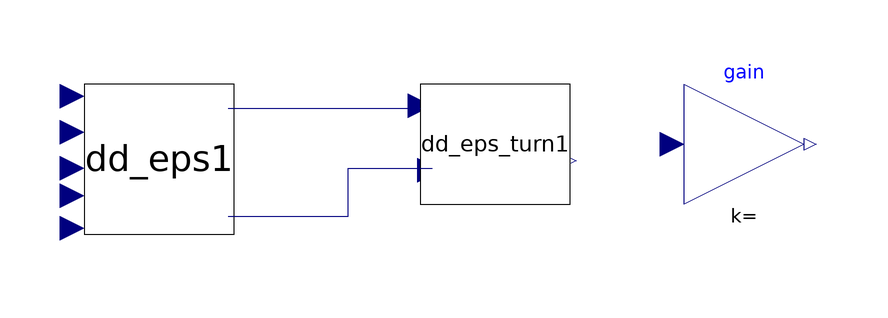

Above is the diagram view of the following Modelica model: its components placed by their Placement annotations and its connect equations drawn as lines.

model platform
  parameter Real xs=30;
 parameter Real ys=30;
 parameter Real Ke=24/(2*3.14);
 parameter Real R=0.1;
 parameter Real L=0.2;
 parameter Real Tm=0.1;
 parameter Real Tj=0.01;
 parameter Real Kp=Tm*Ke/Tj;
 parameter Real Ki=Ke/Tj;
 parameter Real Kd=10;
 parameter Real Kh=100;


  dd_eps dd_eps1 annotation(
    Placement(visible = true, transformation(origin = {-70, 10}, extent = {{-10, -15}, {15, 10}}, rotation = 0)));
  dd_eps_turn dd_eps_turn1 annotation(
    Placement(visible = true, transformation(origin = {-14, 10}, extent = {{-10, -10}, {15, 10}}, rotation = 0)));
  Modelica.Blocks.Math.Gain gain annotation(
    Placement(visible = true, transformation(origin = {30, 10}, extent = {{-10, -10}, {10, 10}}, rotation = 0)));
equation
  connect(dd_eps1.e_dst, dd_eps_turn1.p_set) annotation(
    Line(points = {{-56, 16}, {-24, 16}}, color = {0, 0, 127}));
  connect(dd_eps1.e_head, dd_eps_turn1.h_set) annotation(
    Line(points = {{-56, -2}, {-36, -2}, {-36, 6}, {-22, 6}}, color = {0, 0, 127}));
annotation(
    uses(Modelica(version = "4.0.0")));
end platform;